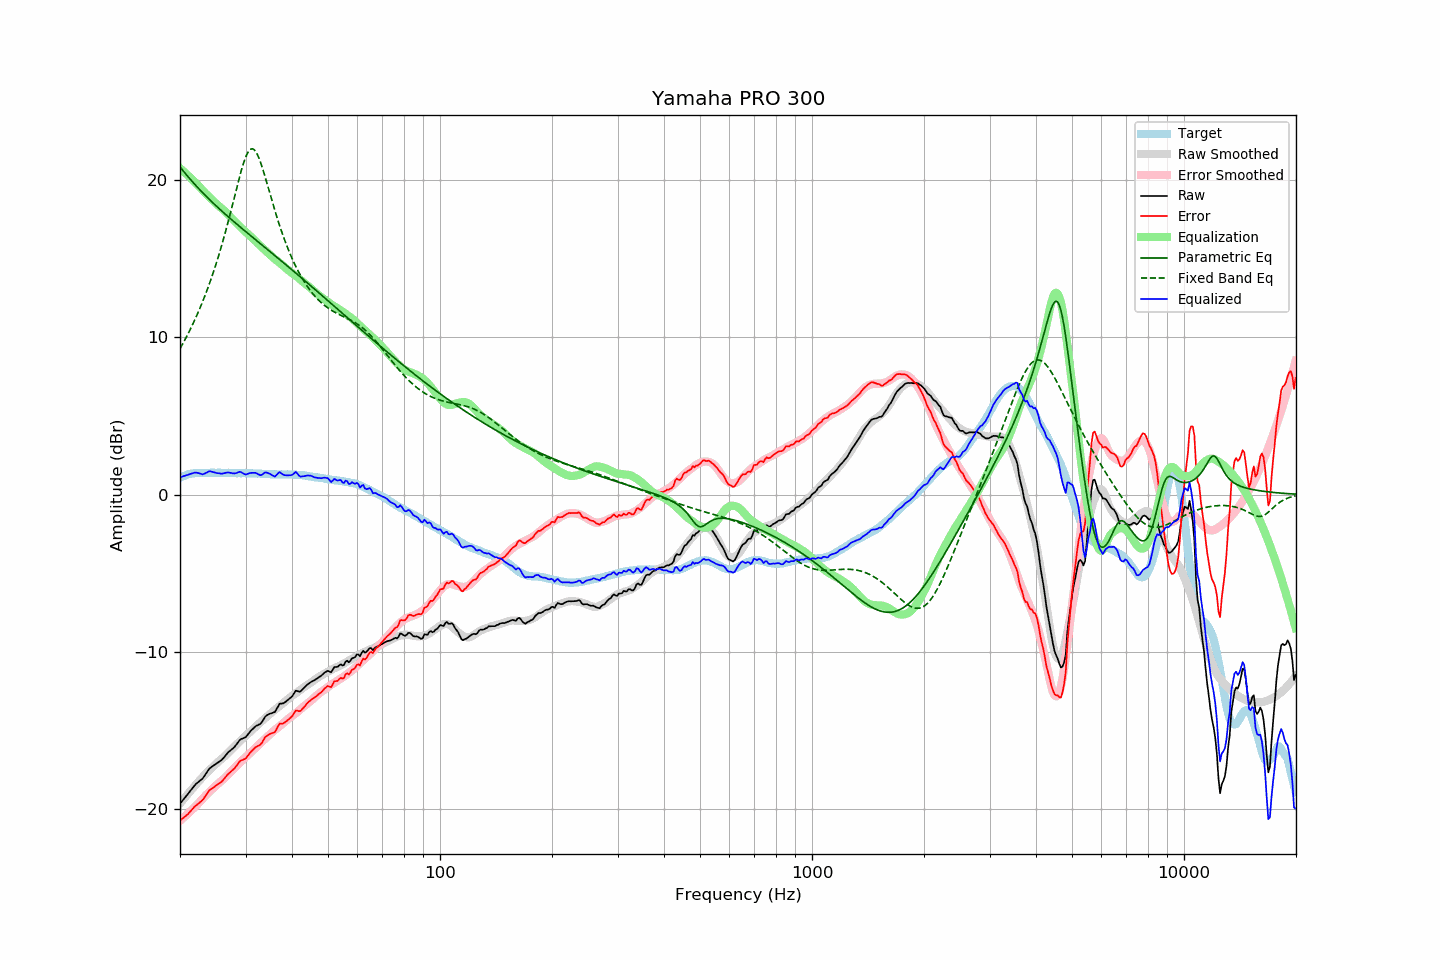

The file beside this chart, header and first rows:
frequency, raw, error, smoothed, error_smoothed, equalization, parametric_eq, fixed_band_eq, equalized_raw, equalized_smoothed, target
20.00, -19.68, -20.75, -19.68, -20.78, 20.78, 20.86, 9.28, 1.09, 1.10, 1.07
20.20, -19.56, -20.68, -19.55, -20.69, 20.69, 20.73, 9.46, 1.12, 1.13, 1.12
20.40, -19.43, -20.60, -19.43, -20.60, 20.60, 20.61, 9.65, 1.16, 1.17, 1.17
20.61, -19.32, -20.51, -19.30, -20.50, 20.50, 20.48, 9.84, 1.19, 1.20, 1.19
20.81, -19.18, -20.43, -19.18, -20.41, 20.41, 20.36, 10.03, 1.23, 1.23, 1.25
21.02, -19.06, -20.35, -19.06, -20.32, 20.32, 20.24, 10.23, 1.25, 1.26, 1.28
21.23, -18.92, -20.23, -18.94, -20.22, 20.22, 20.12, 10.43, 1.30, 1.28, 1.30
21.44, -18.79, -20.12, -18.82, -20.12, 20.12, 20.00, 10.64, 1.33, 1.31, 1.32
21.66, -18.67, -20.01, -18.70, -20.02, 20.02, 19.88, 10.86, 1.36, 1.33, 1.34
21.87, -18.53, -19.88, -18.58, -19.92, 19.92, 19.77, 11.08, 1.39, 1.34, 1.35
22.09, -18.42, -19.79, -18.46, -19.82, 19.82, 19.66, 11.30, 1.40, 1.36, 1.37
22.31, -18.34, -19.72, -18.35, -19.72, 19.72, 19.55, 11.53, 1.37, 1.37, 1.38
22.54, -18.26, -19.64, -18.23, -19.60, 19.60, 19.44, 11.77, 1.35, 1.38, 1.38
22.76, -18.17, -19.55, -18.11, -19.49, 19.49, 19.33, 12.01, 1.32, 1.38, 1.38
22.99, -18.09, -19.46, -18.00, -19.38, 19.38, 19.23, 12.26, 1.28, 1.38, 1.37
23.22, -17.95, -19.32, -17.88, -19.27, 19.27, 19.12, 12.52, 1.31, 1.38, 1.37
23.45, -17.79, -19.16, -17.78, -19.16, 19.16, 19.02, 12.79, 1.37, 1.38, 1.37
23.69, -17.65, -19.02, -17.68, -19.06, 19.06, 18.92, 13.06, 1.41, 1.38, 1.38
23.92, -17.49, -18.87, -17.58, -18.96, 18.96, 18.82, 13.34, 1.47, 1.38, 1.38
24.16, -17.39, -18.78, -17.48, -18.87, 18.87, 18.72, 13.63, 1.47, 1.38, 1.39
24.40, -17.32, -18.72, -17.39, -18.77, 18.77, 18.62, 13.92, 1.45, 1.38, 1.39
24.65, -17.25, -18.64, -17.29, -18.67, 18.67, 18.52, 14.23, 1.41, 1.38, 1.38
24.89, -17.18, -18.57, -17.19, -18.57, 18.57, 18.42, 14.54, 1.39, 1.38, 1.38
25.14, -17.11, -18.49, -17.09, -18.48, 18.48, 18.33, 14.86, 1.36, 1.38, 1.38
25.39, -17.03, -18.42, -17.00, -18.38, 18.38, 18.23, 15.19, 1.35, 1.38, 1.39
25.65, -16.96, -18.35, -16.91, -18.30, 18.30, 18.14, 15.54, 1.33, 1.39, 1.39
25.91, -16.90, -18.27, -16.83, -18.22, 18.22, 18.05, 15.89, 1.32, 1.38, 1.38
26.16, -16.78, -18.16, -16.75, -18.13, 18.13, 17.96, 16.25, 1.35, 1.38, 1.38
26.43, -16.67, -18.04, -16.65, -18.03, 18.03, 17.87, 16.62, 1.37, 1.38, 1.38
26.69, -16.53, -17.91, -16.55, -17.93, 17.93, 17.78, 17.00, 1.40, 1.38, 1.37
26.96, -16.42, -17.80, -16.45, -17.82, 17.82, 17.69, 17.39, 1.41, 1.37, 1.38
27.23, -16.33, -17.71, -16.34, -17.71, 17.71, 17.60, 17.78, 1.39, 1.37, 1.38
27.50, -16.24, -17.62, -16.24, -17.61, 17.61, 17.51, 18.18, 1.37, 1.37, 1.38
27.77, -16.16, -17.53, -16.14, -17.51, 17.51, 17.42, 18.59, 1.34, 1.37, 1.37
28.05, -16.06, -17.43, -16.04, -17.40, 17.40, 17.33, 19.00, 1.34, 1.37, 1.37
28.33, -15.93, -17.29, -15.93, -17.30, 17.30, 17.24, 19.41, 1.37, 1.37, 1.36
28.62, -15.80, -17.15, -15.83, -17.20, 17.20, 17.16, 19.81, 1.40, 1.36, 1.35
28.90, -15.65, -17.02, -15.73, -17.10, 17.10, 17.07, 20.20, 1.44, 1.36, 1.36
29.19, -15.57, -16.92, -15.63, -17.00, 17.00, 16.99, 20.58, 1.42, 1.36, 1.35
29.48, -15.53, -16.90, -15.54, -16.89, 16.89, 16.90, 20.93, 1.36, 1.36, 1.37
29.78, -15.49, -16.85, -15.44, -16.80, 16.80, 16.81, 21.24, 1.30, 1.36, 1.36
30.08, -15.43, -16.80, -15.35, -16.71, 16.71, 16.73, 21.52, 1.27, 1.35, 1.36
30.38, -15.31, -16.66, -15.26, -16.62, 16.62, 16.64, 21.74, 1.31, 1.35, 1.35
30.68, -15.17, -16.52, -15.17, -16.52, 16.52, 16.56, 21.90, 1.35, 1.35, 1.35
30.99, -15.06, -16.40, -15.08, -16.43, 16.43, 16.48, 21.99, 1.38, 1.35, 1.35
31.30, -14.96, -16.30, -14.99, -16.33, 16.33, 16.39, 22.01, 1.38, 1.35, 1.35
31.61, -14.85, -16.20, -14.89, -16.24, 16.24, 16.31, 21.97, 1.38, 1.34, 1.34
31.93, -14.76, -16.10, -14.80, -16.13, 16.13, 16.22, 21.85, 1.38, 1.34, 1.34
32.24, -14.70, -16.03, -14.70, -16.03, 16.03, 16.14, 21.68, 1.33, 1.33, 1.33
32.57, -14.65, -15.99, -14.60, -15.93, 15.93, 16.05, 21.45, 1.27, 1.33, 1.33
32.89, -14.60, -15.93, -14.51, -15.83, 15.83, 15.97, 21.18, 1.23, 1.32, 1.33
33.22, -14.48, -15.80, -14.42, -15.74, 15.74, 15.89, 20.88, 1.26, 1.32, 1.32
33.55, -14.31, -15.63, -14.33, -15.65, 15.65, 15.80, 20.55, 1.34, 1.31, 1.32
33.89, -14.14, -15.45, -14.24, -15.55, 15.55, 15.72, 20.21, 1.41, 1.31, 1.30
34.23, -14.06, -15.37, -14.15, -15.46, 15.46, 15.64, 19.85, 1.39, 1.30, 1.31
34.57, -14.00, -15.30, -14.06, -15.36, 15.36, 15.55, 19.49, 1.36, 1.30, 1.30
34.92, -13.95, -15.25, -13.97, -15.27, 15.27, 15.47, 19.14, 1.31, 1.29, 1.29
35.27, -13.92, -15.21, -13.88, -15.17, 15.17, 15.38, 18.78, 1.25, 1.29, 1.29
35.62, -13.88, -15.17, -13.79, -15.08, 15.08, 15.30, 18.43, 1.20, 1.29, 1.28
35.97, -13.85, -15.13, -13.71, -14.99, 14.99, 15.21, 18.09, 1.14, 1.28, 1.28
... 635 more rows
